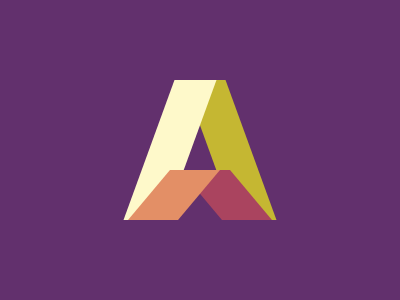

Write the HTML and CSS that draws this image.

<body bgcolor=62306D><p a><p b><p c><p d><style>p{position:absolute}[a]{background:#C5B732;transform:skewX(20deg)}[b]{background:#FEF9CA;transform:skewX(-20deg)}[c]{background:#AA445F;transform:skewX(40deg)}[d]{background:#E38F66;transform:skewX(-40deg)}[a],[b]{padding:70 21;top:64}[c],[d]{padding:25 25;top:154}[a],[c]{right:149}[b],[d]{left:149}